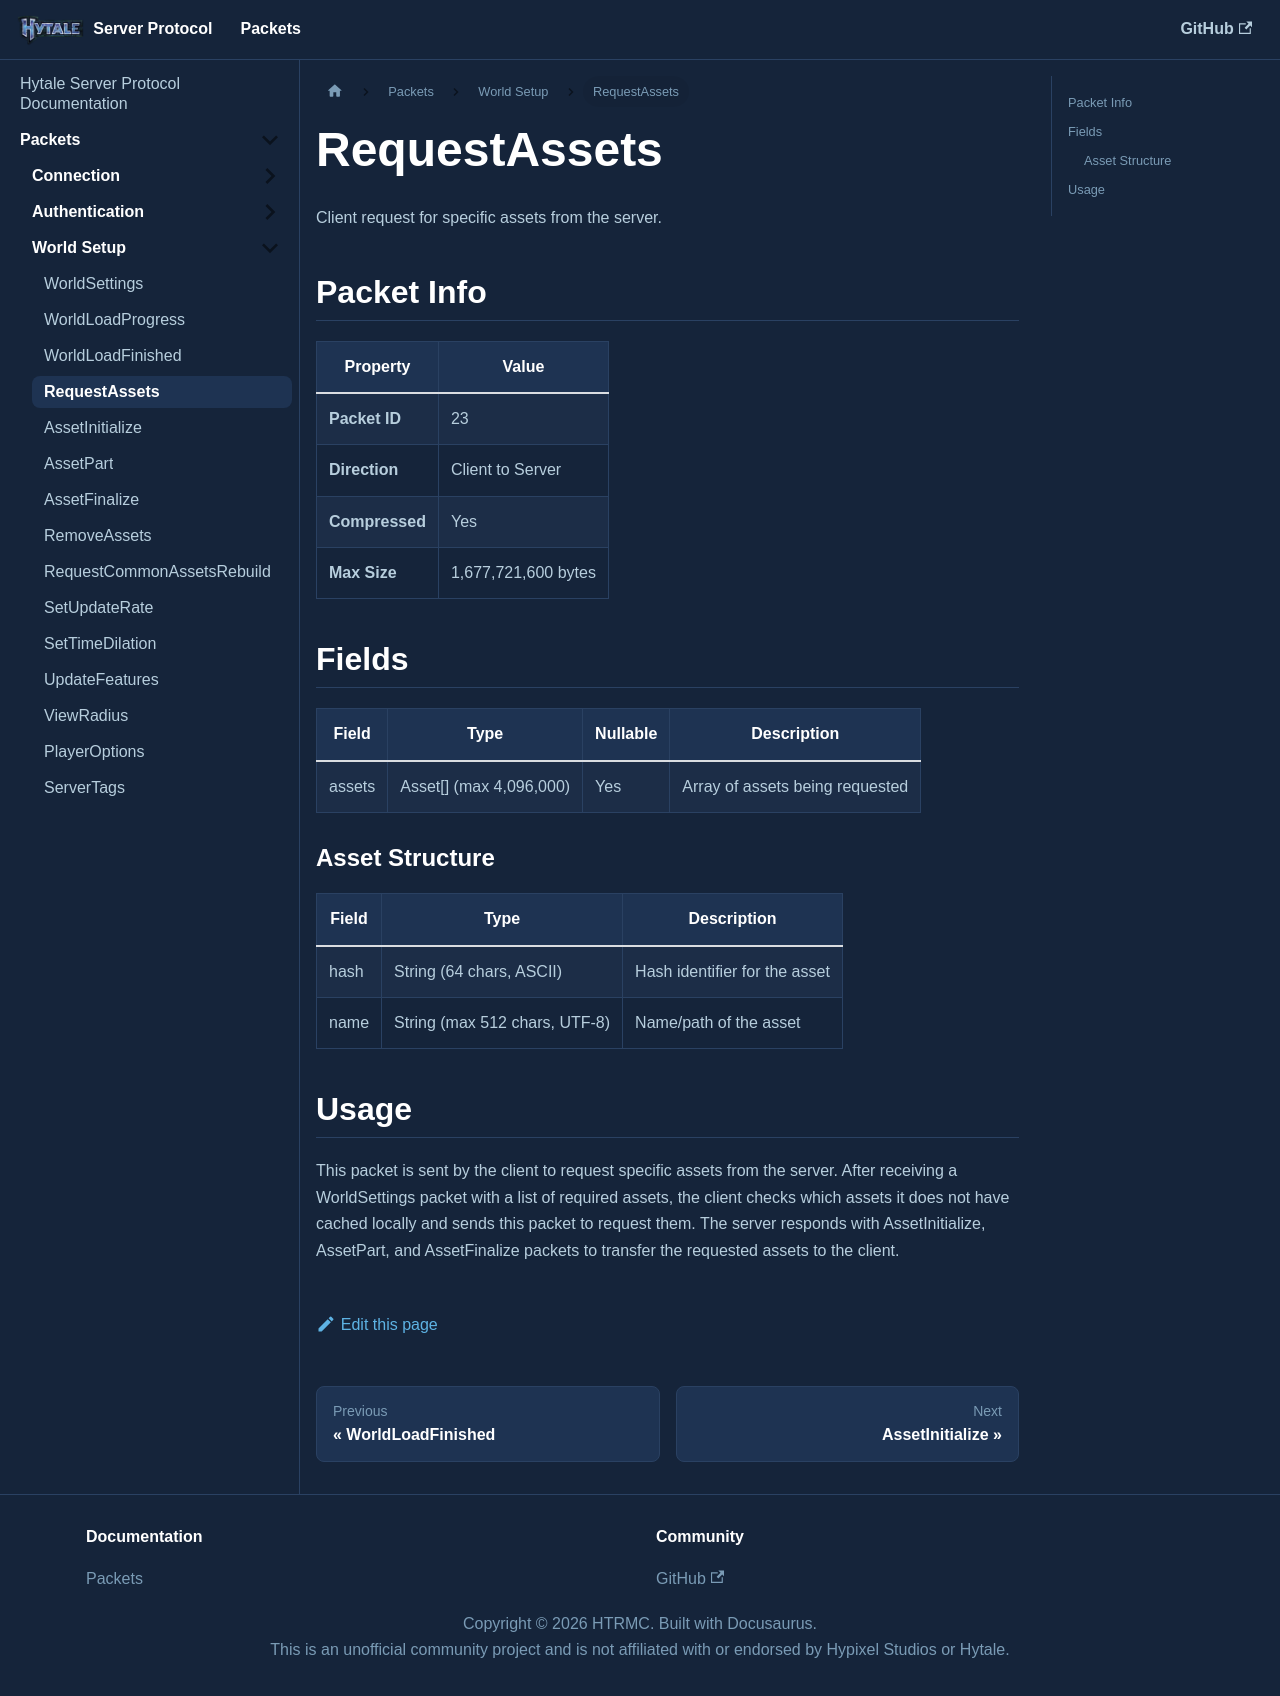

repository: HTRMC/HytaleServerDocs · page: docs/packets/setup/requestassets/index.html · generator: docusaurus

---
sidebar_position: 4
---

# RequestAssets

Client request for specific assets from the server.

## Packet Info

| Property | Value |
|----------|-------|
| **Packet ID** | 23 |
| **Direction** | Client to Server |
| **Compressed** | Yes |
| **Max Size** | 1,677,721,600 bytes |

## Fields

| Field | Type | Nullable | Description |
|-------|------|----------|-------------|
| assets | Asset[] (max 4,096,000) | Yes | Array of assets being requested |

### Asset Structure

| Field | Type | Description |
|-------|------|-------------|
| hash | String (64 chars, ASCII) | Hash identifier for the asset |
| name | String (max 512 chars, UTF-8) | Name/path of the asset |

## Usage

This packet is sent by the client to request specific assets from the server. After receiving a WorldSettings packet with a list of required assets, the client checks which assets it does not have cached locally and sends this packet to request them. The server responds with AssetInitialize, AssetPart, and AssetFinalize packets to transfer the requested assets to the client.
